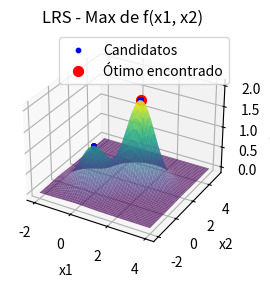

Here is the Python script that generated this plot:
import numpy as np
import matplotlib.pyplot as plt
from mpl_toolkits.mplot3d import Axes3D
from scipy import stats

# Definindo a função a ser maximizada
def f(x):
    return np.exp(-(x[0]**2 + x[1]**2)) + 2 * np.exp(-((x[0] - 1.7)**2 + (x[1] - 1.7)**2))

# Função para gerar um novo candidato com perturbação
def perturb(x, sigma):
    return x + np.random.normal(0, sigma, size=x.shape)

# Inicializando o algoritmo de Busca Local Aleatória (LRS)
def lrs(f, bounds, sigma, Nmax):
    # Gerar x inicial uniformemente dentro dos limites bounds
    x_best = np.random.uniform(bounds[0], bounds[1], 2)
    f_best = f(x_best)
    
    # Armazenar todos os pontos candidatos para visualização começando pelo ponto inicial
    all_candidates = [x_best]
    
    # Rodar o algoritmo por Nmax iterações
    for _ in range(Nmax):
        x_cand = perturb(x_best, sigma)
        x_cand = np.clip(x_cand, bounds[0], bounds[1])
        
        f_cand = f(x_cand)
        
        # Se o candidato for melhor, atualiza a melhor solução (maximização)
        if f_cand > f_best:
            x_best = x_cand
            f_best = f_cand
        
        # Armazenar o candidato atual
        all_candidates.append(x_best)
    
    return x_best, f_best, np.array(all_candidates)

# Parâmetros do problema
bounds = np.array([-2, -2]), np.array([4, 5])  # Limites ajustados para x1 e x2
sigma = 0.1  # Desvio padrão da perturbação
Nmax = 1000  # Número máximo de iterações
num_rounds = 100  # Número de rodadas

# Listas para armazenar as soluções obtidas em cada rodada
all_solutions = []

# Rodar o algoritmo LRS para cada uma das 100 rodadas
for _ in range(num_rounds):
    x_opt, f_opt, candidates = lrs(f, bounds, sigma, Nmax)
    all_solutions.append(x_opt)

# Convertendo soluções para array numpy
all_solutions = np.array(all_solutions)

# Calcular a moda das soluções
mode_x1_result = stats.mode(all_solutions[:, 0], keepdims=True)
mode_x2_result = stats.mode(all_solutions[:, 1], keepdims=True)

# Acesso correto aos resultados
mode_x1 = mode_x1_result.mode[0]
count_x1 = mode_x1_result.count[0]
mode_x2 = mode_x2_result.mode[0]
count_x2 = mode_x2_result.count[0]

# Resultados no terminal
print(f"Solução ótima encontrada: x = {x_opt}")
print(f"Valor máximo da função: f(x) = {f_opt}")
print(f"Moda das coordenadas x1: {mode_x1:.3f} com contagem {count_x1}")
print(f"Moda das coordenadas x2: {mode_x2:.3f} com contagem {count_x2}")

# Visualização da função e dos pontos candidatos (Gráfico 3D)
x1_vals = np.linspace(bounds[0][0], bounds[1][0], 100)
x2_vals = np.linspace(bounds[0][1], bounds[1][1], 100)
X1, X2 = np.meshgrid(x1_vals, x2_vals)
Z = np.exp(-(X1**2 + X2**2)) + 2 * np.exp(-((X1 - 1.7)**2 + (X2 - 1.7)**2))

# Criando o gráfico 3D
fig = plt.figure()
ax = fig.add_subplot(121, projection='3d')

# Plotando a superfície da função
ax.plot_surface(X1, X2, Z, cmap='viridis', alpha=0.7)

# Plotando os pontos candidatos durante a busca
ax.scatter(all_solutions[:, 0], all_solutions[:, 1], f(np.array(all_solutions).T), color='blue', s=10, label="Candidatos")

# Plotando o ponto ótimo encontrado
ax.scatter(x_opt[0], x_opt[1], f_opt, color='red', s=50, label="Ótimo encontrado")

# Ajustando os rótulos e o título
ax.set_title('LRS - Max de f(x1, x2)')
ax.set_xlabel('x1')
ax.set_ylabel('x2')
ax.set_zlabel('f(x1, x2)')
ax.legend()

# Visualização da tabela com soluções
fig2, (ax2_left, ax2_right) = plt.subplots(1, 2, figsize=(14, 10))
ax2_left.axis('tight')
ax2_left.axis('off')
ax2_right.axis('tight')
ax2_right.axis('off')

# Dados para as tabelas formatados com 3 casas decimais
table_data_left = [["Rodada", "x1", "x2"]] + [[i+1, f"{sol[0]:.3f}", f"{sol[1]:.3f}"] for i, sol in enumerate(all_solutions[:50])]
table_data_right = [["Rodada", "x1", "x2"]] + [[i+51, f"{sol[0]:.3f}", f"{sol[1]:.3f}"] for i, sol in enumerate(all_solutions[50:])]

# Criando as tabelas
table_left = ax2_left.table(cellText=table_data_left, colLabels=None, cellLoc='center', loc='center', bbox=[0, 0, 1, 1])
table_right = ax2_right.table(cellText=table_data_right, colLabels=None, cellLoc='center', loc='center', bbox=[0, 0, 1, 1])

# Ajustando o espaçamento das linhas
for (i, key) in enumerate(table_left.get_celld().keys()):
    cell = table_left.get_celld()[key]
    if key[0] == 0 or key[1] == 0:  # Header row
        cell.set_fontsize(10)
    cell.set_height(0.4)  # Ajusta a altura das linhas

for (i, key) in enumerate(table_right.get_celld().keys()):
    cell = table_right.get_celld()[key]
    if key[0] == 0 or key[1] == 0:  # Header row
        cell.set_fontsize(10)
    cell.set_height(0.4)  # Ajusta a altura das linhas

# Ajustar o layout da figura para garantir que a tabela seja visível
plt.subplots_adjust(left=0.1, right=0.9, top=0.9, bottom=0.1)

plt.show()
